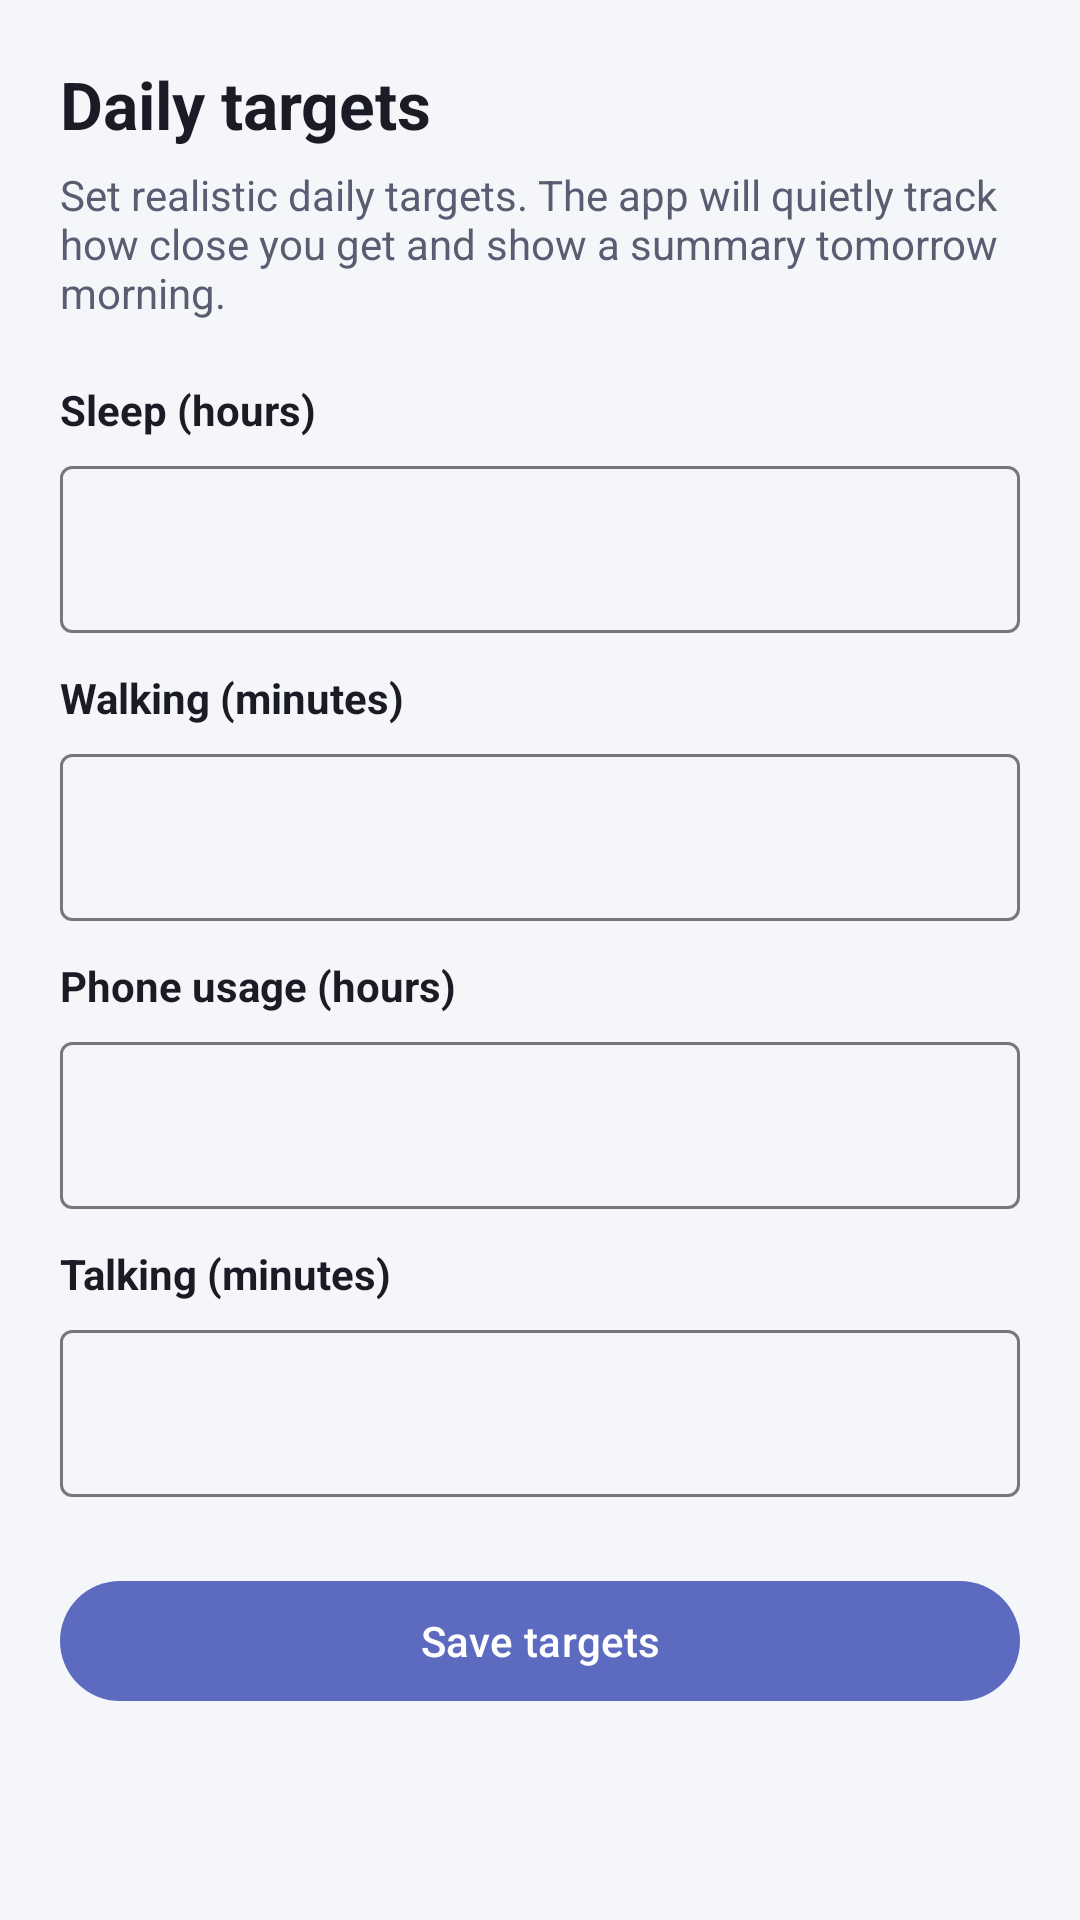

This screen was rendered from an Android layout file. Write that file and the resources it references.
<!-- AndroidManifest.xml: application theme Theme.Bio_Marker -->
<!-- res/layout/activity_goal_editor.xml -->
﻿<?xml version="1.0" encoding="utf-8"?>
<ScrollView xmlns:android="http://schemas.android.com/apk/res/android"
    android:layout_width="match_parent"
    android:layout_height="match_parent"
    android:background="@color/surface_muted"
    android:fillViewport="true">
    <LinearLayout
        android:layout_width="match_parent"
        android:layout_height="wrap_content"
        android:orientation="vertical"
        android:padding="20dp">
        <TextView
            android:layout_width="match_parent"
            android:layout_height="wrap_content"
            android:textSize="22sp"
            android:textStyle="bold"
            android:textColor="@color/text_primary"
            android:text="@string/goals_title" />
        <TextView
            android:layout_width="match_parent"
            android:layout_height="wrap_content"
            android:layout_marginTop="6dp"
            android:textColor="@color/text_secondary"
            android:text="@string/goals_intro" />
        <TextView
            android:layout_width="wrap_content"
            android:layout_height="wrap_content"
            android:layout_marginTop="20dp"
            android:textStyle="bold"
            android:textColor="@color/text_primary"
            android:text="@string/goals_sleep_label" />
        <com.google.android.material.textfield.TextInputLayout
            android:layout_width="match_parent"
            android:layout_height="wrap_content"
            android:layout_marginTop="4dp">
            <com.google.android.material.textfield.TextInputEditText
                android:id="@+id/goalSleep"
                android:layout_width="match_parent"
                android:layout_height="wrap_content"
                android:inputType="numberDecimal" />
        </com.google.android.material.textfield.TextInputLayout>
        <TextView
            android:layout_width="wrap_content"
            android:layout_height="wrap_content"
            android:layout_marginTop="12dp"
            android:textStyle="bold"
            android:textColor="@color/text_primary"
            android:text="@string/goals_walk_label" />
        <com.google.android.material.textfield.TextInputLayout
            android:layout_width="match_parent"
            android:layout_height="wrap_content"
            android:layout_marginTop="4dp">
            <com.google.android.material.textfield.TextInputEditText
                android:id="@+id/goalWalk"
                android:layout_width="match_parent"
                android:layout_height="wrap_content"
                android:inputType="number" />
        </com.google.android.material.textfield.TextInputLayout>
        <TextView
            android:layout_width="wrap_content"
            android:layout_height="wrap_content"
            android:layout_marginTop="12dp"
            android:textStyle="bold"
            android:textColor="@color/text_primary"
            android:text="@string/goals_phone_label" />
        <com.google.android.material.textfield.TextInputLayout
            android:layout_width="match_parent"
            android:layout_height="wrap_content"
            android:layout_marginTop="4dp">
            <com.google.android.material.textfield.TextInputEditText
                android:id="@+id/goalPhone"
                android:layout_width="match_parent"
                android:layout_height="wrap_content"
                android:inputType="numberDecimal" />
        </com.google.android.material.textfield.TextInputLayout>
        <TextView
            android:layout_width="wrap_content"
            android:layout_height="wrap_content"
            android:layout_marginTop="12dp"
            android:textStyle="bold"
            android:textColor="@color/text_primary"
            android:text="@string/goals_talk_label" />
        <com.google.android.material.textfield.TextInputLayout
            android:layout_width="match_parent"
            android:layout_height="wrap_content"
            android:layout_marginTop="4dp">
            <com.google.android.material.textfield.TextInputEditText
                android:id="@+id/goalTalk"
                android:layout_width="match_parent"
                android:layout_height="wrap_content"
                android:inputType="number" />
        </com.google.android.material.textfield.TextInputLayout>
        <com.google.android.material.button.MaterialButton
            android:id="@+id/goalSaveBtn"
            android:layout_width="match_parent"
            android:layout_height="wrap_content"
            android:layout_marginTop="24dp"
            android:text="@string/goals_save" />
    </LinearLayout>
</ScrollView>
<!-- resources referenced by this layout -->
<resources>
  <color name="surface_muted">#F5F6FA</color>
  <color name="text_primary">#1A1B25</color>
  <color name="text_secondary">#5A5D72</color>
  <string name="goals_intro">Set realistic daily targets. The app will quietly track how close you get and show a summary tomorrow morning.</string>
  <string name="goals_phone_label">Phone usage (hours)</string>
  <string name="goals_save">Save targets</string>
  <string name="goals_sleep_label">Sleep (hours)</string>
  <string name="goals_talk_label">Talking (minutes)</string>
  <string name="goals_title">Daily targets</string>
  <string name="goals_walk_label">Walking (minutes)</string>
  <style name="Theme.Bio_Marker" parent="Base.Theme.Bio_Marker" />
  <style name="Base.Theme.Bio_Marker" parent="Theme.Material3.DayNight.NoActionBar">
          <item name="colorPrimary">@color/brand_primary</item>
          <item name="colorPrimaryContainer">@color/brand_primary</item>
          <item name="colorOnPrimary">@color/white</item>
          <item name="colorOnPrimaryContainer">@color/white</item>
          <item name="android:windowLightStatusBar">true</item>
      </style>
  <color name="brand_primary">#5C6BC0</color>
  <color name="white">#FFFFFFFF</color>
</resources>
